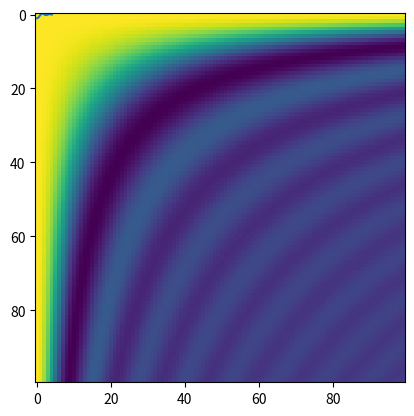

Write the Python code that produced this figure.
import numpy as np
from matplotlib.pyplot import plot, show, imshow

x = np.linspace(0, 4, 100)
vals = np.sinc(x)
plot(x, vals)
show()

y = np.linspace(0, 4, 100)
yy = np.outer(y, y)
vals1 = np.sinc(yy)
imshow(vals1)
show()